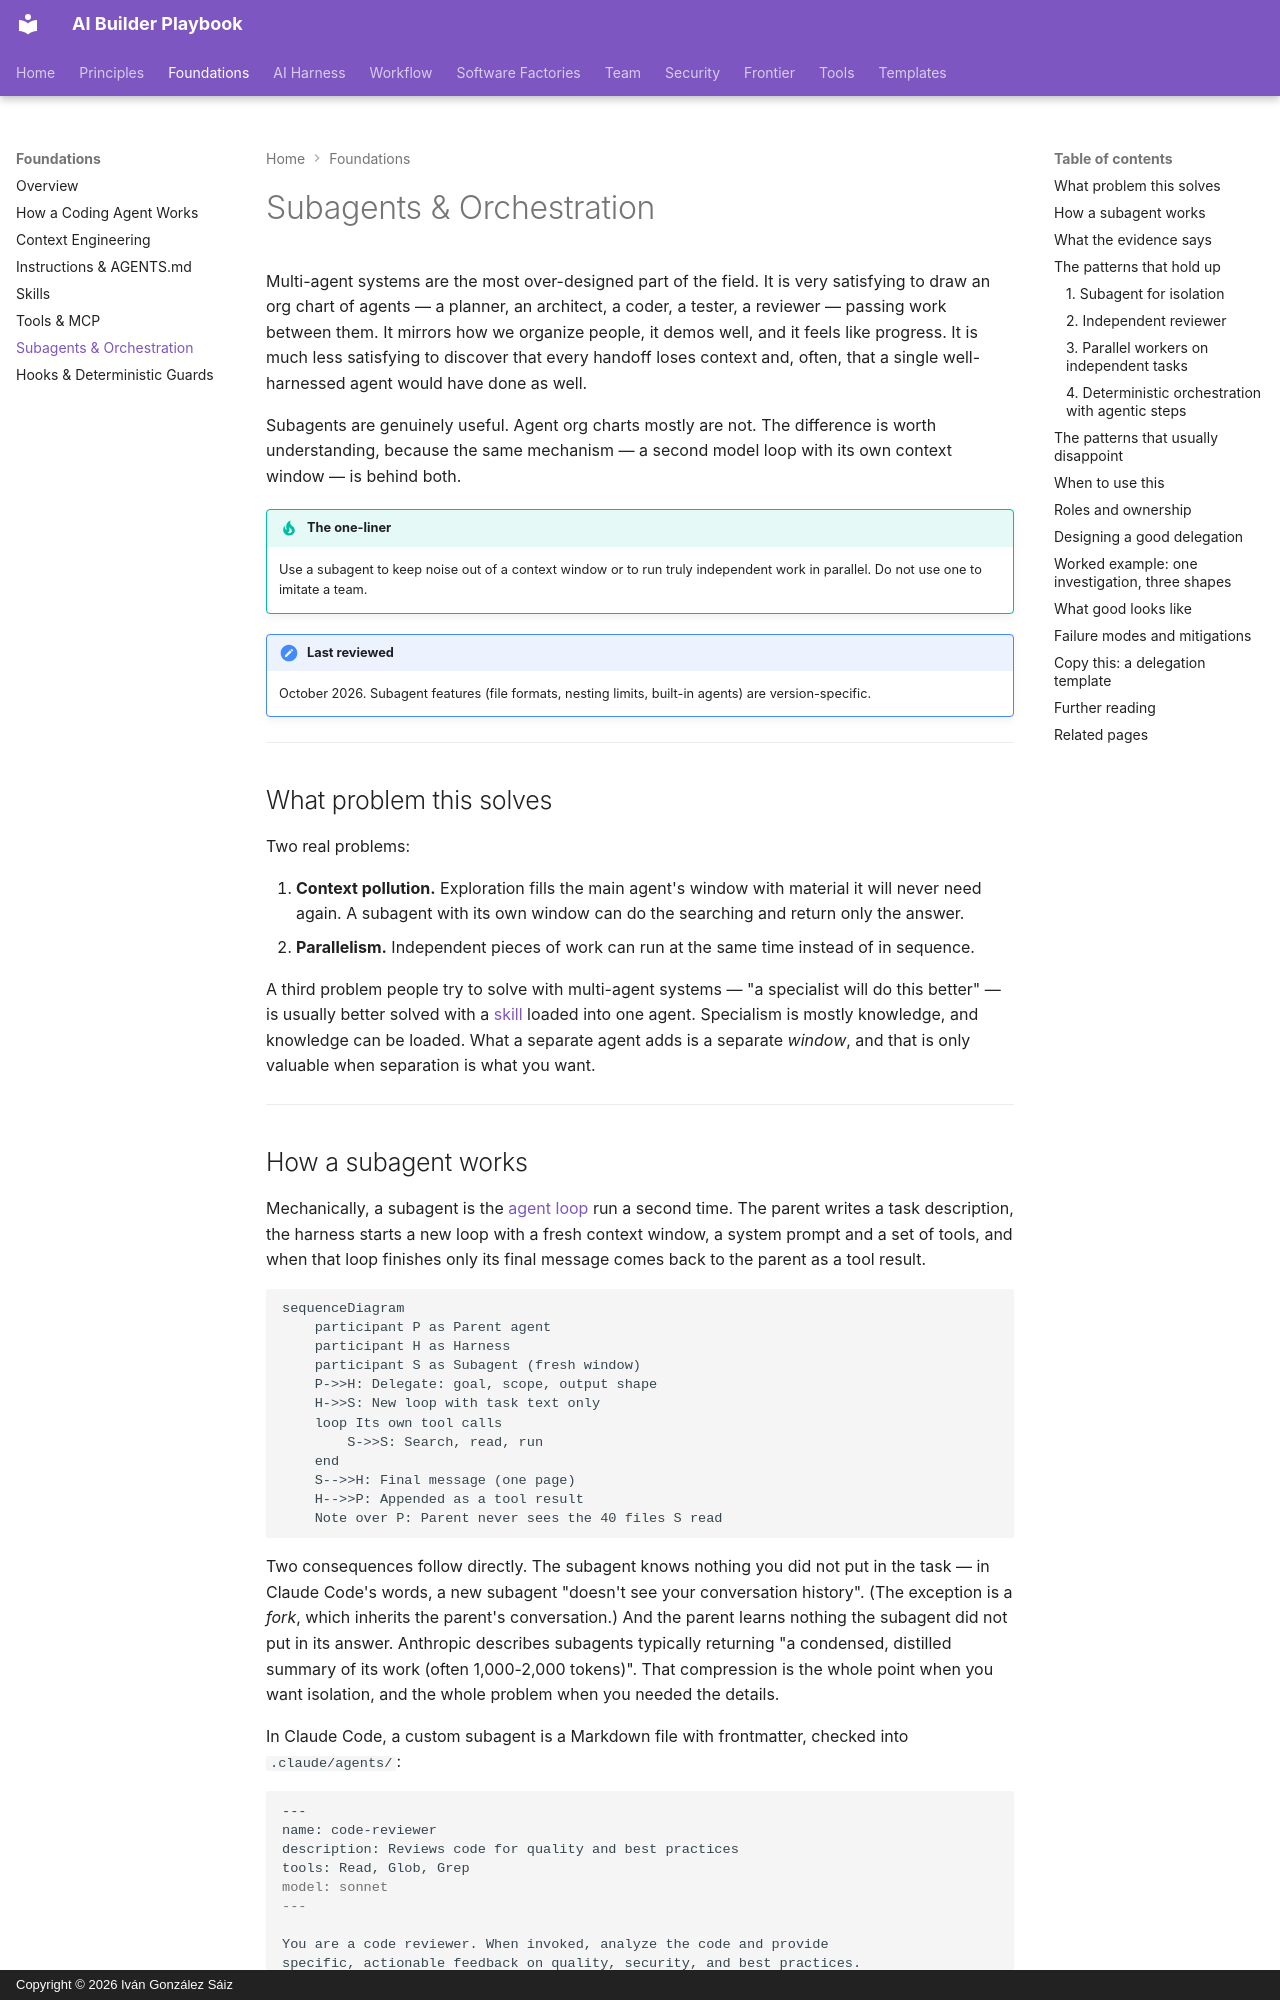

repository: dreamingechoes/ai-builder-playbook · page: foundations/subagents-and-orchestration/index.html · generator: mkdocs · copyright: Copyright © 2026 Iván González Sáiz

---
title: Subagents & Orchestration
description: When splitting work across agents helps, when it only adds handoffs, what the evidence actually says, and the delegation patterns that hold up in practice.
---

# Subagents & Orchestration

Multi-agent systems are the most over-designed part of the field. It is very satisfying to draw an org chart of agents — a planner, an architect, a coder, a tester, a reviewer — passing work between them. It mirrors how we organize people, it demos well, and it feels like progress. It is much less satisfying to discover that every handoff loses context and, often, that a single well-harnessed agent would have done as well.

Subagents are genuinely useful. Agent org charts mostly are not. The difference is worth understanding, because the same mechanism — a second model loop with its own context window — is behind both.

!!! tip "The one-liner"
    Use a subagent to keep noise out of a context window or to run truly independent work in parallel. Do not use one to imitate a team.

!!! note "Last reviewed"
    October 2026. Subagent features (file formats, nesting limits, built-in agents) are version-specific.

---

## What problem this solves

Two real problems:

1. **Context pollution.** Exploration fills the main agent's window with material it will never need again. A subagent with its own window can do the searching and return only the answer.
2. **Parallelism.** Independent pieces of work can run at the same time instead of in sequence.

A third problem people try to solve with multi-agent systems — "a specialist will do this better" — is usually better solved with a [skill](skills.md) loaded into one agent. Specialism is mostly knowledge, and knowledge can be loaded. What a separate agent adds is a separate *window*, and that is only valuable when separation is what you want.

---

## How a subagent works

Mechanically, a subagent is the [agent loop](how-a-coding-agent-works.md) run a second time. The parent writes a task description, the harness starts a new loop with a fresh context window, a system prompt and a set of tools, and when that loop finishes only its final message comes back to the parent as a tool result.

```mermaid
sequenceDiagram
    participant P as Parent agent
    participant H as Harness
    participant S as Subagent (fresh window)
    P->>H: Delegate: goal, scope, output shape
    H->>S: New loop with task text only
    loop Its own tool calls
        S->>S: Search, read, run
    end
    S-->>H: Final message (one page)
    H-->>P: Appended as a tool result
    Note over P: Parent never sees the 40 files S read
```

Two consequences follow directly. The subagent knows nothing you did not put in the task — in Claude Code's words, a new subagent "doesn't see your conversation history". (The exception is a *fork*, which inherits the parent's conversation.) And the parent learns nothing the subagent did not put in its answer. Anthropic describes subagents typically returning "a condensed, distilled summary of its work (often 1,000-2,000 tokens)". That compression is the whole point when you want isolation, and the whole problem when you needed the details.

In Claude Code, a custom subagent is a Markdown file with frontmatter, checked into `.claude/agents/`:

```markdown
---
name: code-reviewer
description: Reviews code for quality and best practices
tools: Read, Glob, Grep
model: sonnet
---

You are a code reviewer. When invoked, analyze the code and provide
specific, actionable feedback on quality, security, and best practices.
```

The `tools` line is the one most teams skip. Omit it, and the subagent inherits every tool the parent has. Claude Code also ships built-in subagents — a read-only *Explore* agent for codebase search, a *Plan* agent used for research in plan mode, and a general-purpose one — and allows nesting up to three levels below the main conversation by default. Other harnesses have converged on the same idea: the source-code study of eleven agent harnesses found multi-agent orchestration in eight of them.

---
